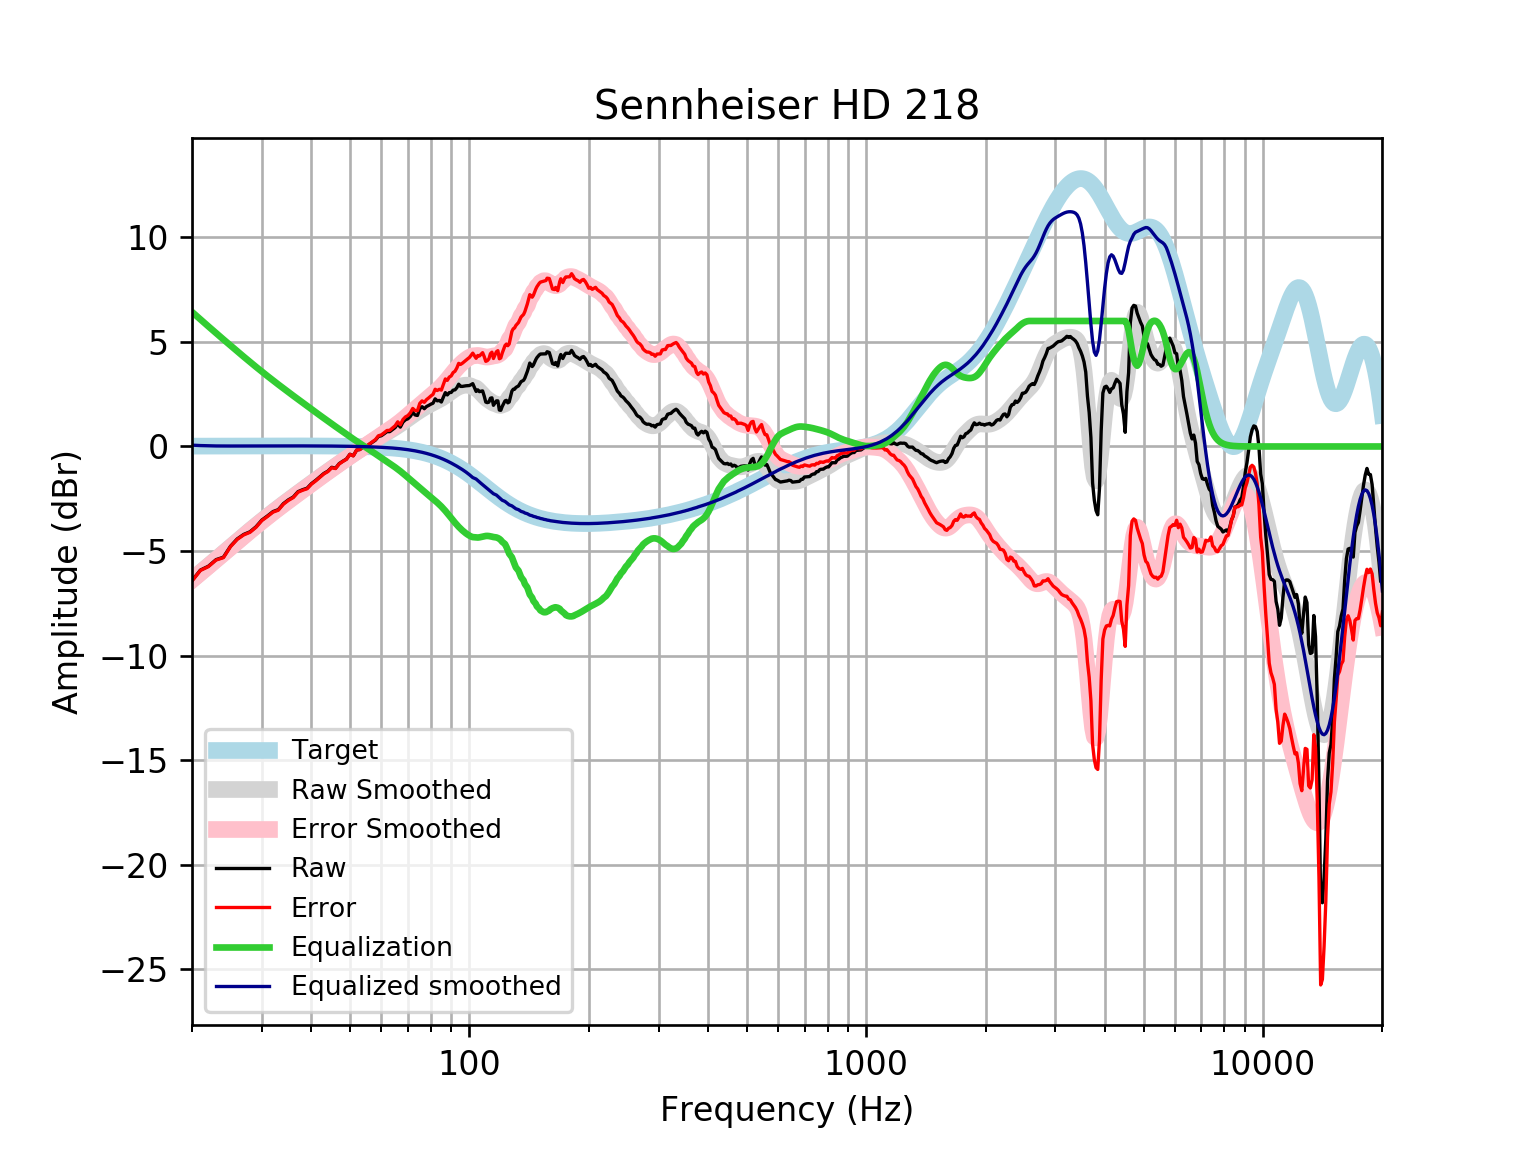

Data behind this chart, as committed beside it:
frequency, raw, error, smoothed, error_smoothed, equalization, equalized_raw, equalized_smoothed, target
20, -6.414, -6.431, -6.369, -6.385, 6.432, 0.01791, 0.06322, 0.01648
21, -5.909, -5.927, -6.032, -6.05, 6.076, 0.1664, 0.04367, 0.01765
22, -5.724, -5.742, -5.708, -5.727, 5.739, 0.0156, 0.03147, 0.01876
23, -5.409, -5.429, -5.396, -5.415, 5.42, 0.01091, 0.02478, 0.01983
24, -5.294, -5.314, -5.096, -5.116, 5.118, -0.176, 0.02196, 0.02084
25, -4.771, -4.793, -4.808, -4.829, 4.829, 0.05806, 0.02181, 0.02179
26, -4.419, -4.442, -4.532, -4.555, 4.555, 0.1353, 0.02271, 0.02269
27, -4.204, -4.227, -4.269, -4.292, 4.292, 0.08841, 0.02355, 0.02353
28, -4.079, -4.103, -4.018, -4.043, 4.043, -0.03623, 0.02433, 0.02431
29, -3.838, -3.863, -3.78, -3.805, 3.805, -0.03305, 0.02504, 0.02502
30, -3.516, -3.542, -3.554, -3.58, 3.58, 0.06326, 0.02567, 0.02566
31, -3.319, -3.345, -3.339, -3.365, 3.365, 0.04614, 0.02623, 0.02622
32, -3.112, -3.139, -3.133, -3.16, 3.16, 0.04798, 0.02668, 0.02668
33, -3.019, -3.046, -2.938, -2.965, 2.965, -0.05428, 0.02704, 0.02704
34, -2.731, -2.758, -2.75, -2.777, 2.777, 0.04668, 0.02728, 0.02728
35, -2.549, -2.576, -2.57, -2.598, 2.598, 0.04882, 0.0274, 0.0274
36, -2.414, -2.442, -2.398, -2.425, 2.425, 0.01069, 0.02739, 0.02739
37, -2.16, -2.187, -2.231, -2.258, 2.258, 0.09844, 0.02723, 0.02723
38, -2.066, -2.093, -2.069, -2.096, 2.096, 0.03038, 0.02691, 0.02692
39, -1.995, -2.022, -1.912, -1.939, 1.939, -0.05624, 0.02643, 0.02644
40, -1.776, -1.801, -1.76, -1.786, 1.786, 0.01005, 0.02578, 0.02579
41, -1.621, -1.646, -1.611, -1.636, 1.636, 0.01554, 0.02495, 0.02496
42, -1.454, -1.478, -1.467, -1.491, 1.491, 0.03754, 0.02393, 0.02393
43, -1.288, -1.31, -1.328, -1.351, 1.351, 0.06308, 0.02272, 0.02272
44, -1.179, -1.2, -1.193, -1.214, 1.214, 0.03559, 0.0213, 0.0213
45, -0.9964, -1.016, -1.062, -1.082, 1.082, 0.08579, 0.01968, 0.01967
46, -1.038, -1.056, -0.9358, -0.9536, 0.9536, -0.08459, 0.01785, 0.01783
47, -0.817, -0.8328, -0.8124, -0.8282, 0.8282, 0.01124, 0.01579, 0.01577
48, -0.7017, -0.7151, -0.6923, -0.7058, 0.7058, 0.004111, 0.0135, 0.01347
49, -0.6029, -0.6139, -0.5754, -0.5864, 0.5864, -0.01659, 0.01097, 0.01094
50, -0.3708, -0.3789, -0.4621, -0.4703, 0.4703, 0.09954, 0.008186, 0.008144
51, -0.4438, -0.4488, -0.3529, -0.358, 0.358, -0.08574, 0.005126, 0.00508
52, -0.1674, -0.1691, -0.2479, -0.2497, 0.2497, 0.08229, 0.001774, 0.001724
53, -0.1447, -0.1428, -0.1469, -0.145, 0.145, 0.0002476, -0.001894, -0.001946
54, -0.01362, -0.007663, -0.04897, -0.04306, 0.04306, 0.02944, -0.005905, -0.005958
55, 0.003278, 0.01362, 0.04675, 0.05704, -0.05704, -0.05377, -0.01029, -0.01034
56, 0.1045, 0.1197, 0.1412, 0.1563, -0.1563, -0.05175, -0.01508, -0.01514
57, 0.2053, 0.2257, 0.2347, 0.2551, -0.2551, -0.04979, -0.02033, -0.02038
58, 0.3059, 0.332, 0.3272, 0.3533, -0.3533, -0.04734, -0.02607, -0.02611
59, 0.4802, 0.5126, 0.4179, 0.4502, -0.4502, 0.02997, -0.03234, -0.03238
60, 0.5139, 0.5532, 0.5059, 0.5451, -0.5451, -0.03115, -0.03921, -0.03925
61, 0.6091, 0.6559, 0.5906, 0.6373, -0.6373, -0.02819, -0.04672, -0.04675
62, 0.7096, 0.7646, 0.6722, 0.7271, -0.7271, -0.01754, -0.05494, -0.05496
63, 0.7083, 0.7723, 0.7514, 0.8154, -0.8154, -0.107, -0.06392, -0.06393
64, 0.8065, 0.8802, 0.8298, 0.9035, -0.9035, -0.097, -0.07372, -0.07373
65, 0.9042, 0.9886, 0.9088, 0.9932, -0.9932, -0.08899, -0.0844, -0.08441
66, 1.083, 1.179, 0.9897, 1.086, -1.086, -0.002703, -0.09604, -0.09603
67, 0.926, 1.035, 1.073, 1.182, -1.182, -0.2558, -0.1087, -0.1087
68, 1.163, 1.285, 1.159, 1.281, -1.281, -0.1183, -0.1224, -0.1224
69, 1.276, 1.413, 1.245, 1.382, -1.382, -0.1067, -0.1372, -0.1372
70, 1.324, 1.477, 1.331, 1.485, -1.485, -0.1607, -0.1533, -0.1533
71, 1.438, 1.609, 1.416, 1.587, -1.587, -0.1485, -0.1706, -0.1706
72, 1.629, 1.819, 1.498, 1.687, -1.687, -0.05779, -0.1892, -0.1892
73, 1.506, 1.715, 1.577, 1.786, -1.786, -0.2801, -0.2092, -0.2092
74, 1.483, 1.713, 1.652, 1.883, -1.883, -0.4003, -0.2306, -0.2305
75, 1.804, 2.058, 1.724, 1.978, -1.978, -0.1734, -0.2535, -0.2534
76, 1.903, 2.18, 1.793, 2.071, -2.071, -0.1684, -0.2778, -0.2778
77, 1.806, 2.11, 1.859, 2.162, -2.162, -0.356, -0.3037, -0.3037
78, 1.91, 2.242, 1.921, 2.252, -2.252, -0.3415, -0.3312, -0.3312
79, 1.964, 2.325, 1.979, 2.339, -2.339, -0.3749, -0.3604, -0.3603
... 553 more rows
